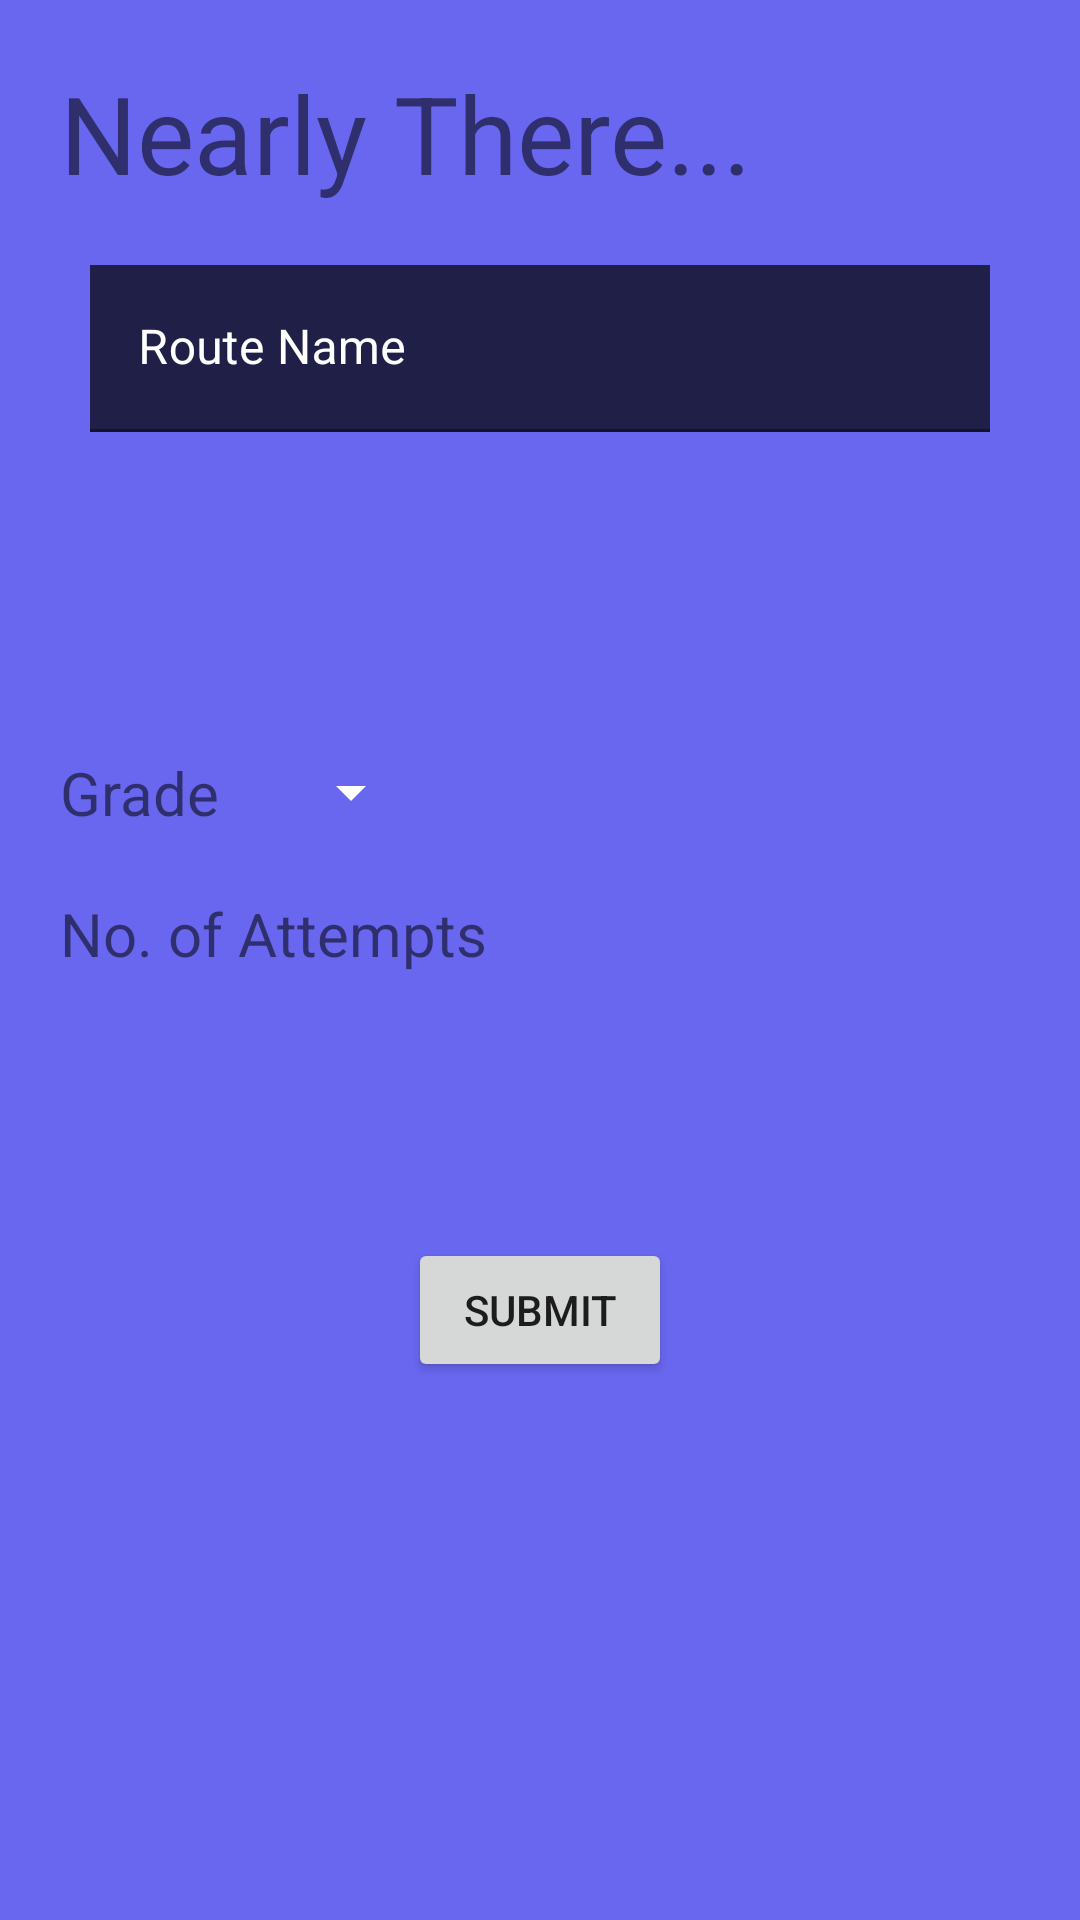

Layout XML and referenced resources for this Android screen:
<!-- AndroidManifest.xml: application theme Theme.AscentApplication -->
<!-- res/layout/add_problem_dialog.xml -->
<?xml version="1.0" encoding="utf-8"?>
<androidx.constraintlayout.widget.ConstraintLayout
    xmlns:android="http://schemas.android.com/apk/res/android"
    xmlns:app="http://schemas.android.com/apk/res-auto"
    xmlns:tools="http://schemas.android.com/tools"
    android:layout_width="match_parent"
    android:layout_height="wrap_content"
    android:background="@color/ascent_blue_card">

    <TextView
        android:id="@+id/AddProblemTitleTV"
        android:layout_width="wrap_content"
        android:layout_height="wrap_content"
        android:text="@string/add_problem_title_text"
        app:layout_constraintTop_toTopOf="parent"
        app:layout_constraintLeft_toLeftOf="parent"
        android:textSize="36sp"
        android:layout_marginTop="20dp"
        android:layout_marginLeft="20dp"
        />

    <com.google.android.material.textfield.TextInputLayout
        android:id="@+id/AddProblemNameTIL"
        android:layout_width="300dp"
        android:layout_height="wrap_content"
        android:layout_margin="20dp"
        android:textColorHint="@color/white"
        app:layout_constraintLeft_toLeftOf="parent"
        app:layout_constraintRight_toRightOf="parent"
        app:layout_constraintTop_toBottomOf="@id/AddProblemTitleTV">

        <com.google.android.material.textfield.TextInputEditText
            android:id="@+id/AddProblemNameTIET"
            android:layout_width="match_parent"
            android:layout_height="wrap_content"
            android:background="@color/black_transparent"
            android:hint="@string/add_problem_name_hint_text"
            android:textSize="16sp" />
    </com.google.android.material.textfield.TextInputLayout>

    <TextView
        android:id="@+id/AddProblemGradeTV"
        android:layout_width="wrap_content"
        android:layout_height="wrap_content"
        android:text="@string/add_problem_grade_text"
        app:layout_constraintTop_toBottomOf="@id/AddProblemNameTIL"
        app:layout_constraintLeft_toLeftOf="parent"
        app:layout_constraintBottom_toTopOf="@id/AddProblemGuideline1"
        android:layout_margin="20dp"
        android:textSize="20sp"/>

    <Spinner
        android:id="@+id/AddProblemGradeSpinner"
        android:layout_width="wrap_content"
        android:layout_height="wrap_content"
        app:layout_constraintLeft_toRightOf="@+id/AddProblemGradeTV"
        app:layout_constraintTop_toBottomOf="@id/AddProblemNameTIL"
        app:layout_constraintBottom_toTopOf="@id/AddProblemGuideline1"
        android:layout_margin="20dp"/>

    <androidx.constraintlayout.widget.Guideline
        android:id="@+id/AddProblemGuideline1"
        android:layout_width="wrap_content"
        android:layout_height="wrap_content"
        android:orientation="horizontal"
        app:layout_constraintGuide_percent="0.6"/>

    <TextView
        android:id="@+id/AddProblemAttemptTV"
        android:layout_width="wrap_content"
        android:layout_height="wrap_content"
        android:layout_margin="20dp"
        android:text="@string/add_problem_attempt_spinner_text"
        android:textSize="20sp"
        app:layout_constraintLeft_toLeftOf="parent"
        app:layout_constraintTop_toBottomOf="@id/AddProblemGradeTV"
        />

    <Spinner
        android:id="@+id/AddProblemAttemptSpinner"
        android:layout_width="wrap_content"
        android:layout_height="wrap_content"
        android:layout_margin="20dp"
        app:layout_constraintTop_toTopOf="@id/AddProblemAttemptTV"
        app:layout_constraintBottom_toBottomOf="@id/AddProblemAttemptTV"
        app:layout_constraintLeft_toRightOf="@id/AddProblemAttemptTV" />

    <CheckBox
        android:id="@+id/AddProblemCompleteCB"
        android:layout_width="wrap_content"
        android:layout_height="wrap_content"
        android:layout_margin="20dp"
        android:text="@string/add_problem_complete_cb_text"
        android:visibility="invisible"
        app:layout_constraintLeft_toLeftOf="parent"
        app:layout_constraintTop_toBottomOf="@id/AddProblemAttemptTV" />

    <androidx.constraintlayout.widget.Guideline
        android:id="@+id/AddProblemGuideline2"
        android:layout_width="wrap_content"
        android:layout_height="wrap_content"
        android:orientation="horizontal"
        app:layout_constraintGuide_percent="0.8"/>

    <Button
        android:id="@+id/AddProblemBtn"
        android:layout_width="wrap_content"
        android:layout_height="wrap_content"
        android:text="@string/add_problem_btn_text"
        app:layout_constraintTop_toBottomOf="@id/AddProblemCompleteCB"
        app:layout_constraintLeft_toLeftOf="parent"
        app:layout_constraintRight_toRightOf="parent"
        android:layout_margin="20dp"/>

</androidx.constraintlayout.widget.ConstraintLayout>
<!-- resources referenced by this layout -->
<resources>
  <color name="ascent_blue_card">#B32A27E8</color>
  <color name="black_transparent">#B3000000</color>
  
      /*Sign Up Button Colours*/
  <color name="white">#FFFFFFFF</color>
  <string name="add_problem_attempt_spinner_text">No. of Attempts</string>
  <string name="add_problem_btn_text">Submit</string>
  <string name="add_problem_complete_cb_text">Completed</string>
      /*Set Hold Dialog String*/
  <string name="add_problem_grade_text">Grade</string>
  <string name="add_problem_name_hint_text">Route Name</string>
  <string name="add_problem_title_text">Nearly There...</string>
  <style name="Theme.AscentApplication" parent="Theme.MaterialComponents.DayNight.NoActionBar">
          
          <item name="colorPrimary">@color/ascent_blue_card</item>
          <item name="colorPrimaryVariant">@color/ascent_blue_card</item>
          <item name="colorOnPrimary">@color/white</item>
          
          <item name="colorSecondary">@color/teal_200</item>
          <item name="colorSecondaryVariant">@color/teal_700</item>
          <item name="colorOnSecondary">@color/black</item>
          <item name="android:textColorSecondary">@color/white</item>
          
          <item name="android:statusBarColor" tools:targetApi="l">?attr/colorPrimaryVariant</item>
          
          <item name="autoCompleteTextViewStyle">@style/SearchAutoCompleteTextView</item>
      </style>
  <color name="teal_200">#FF03DAC5</color>
  <color name="teal_700">#FF018786</color>
  <color name="black">#FF000000</color>
  <style name="SearchAutoCompleteTextView" parent="Widget.AppCompat.Light.SearchView">
          <item name="android:textColor">@color/white</item>
          <item name="android:textColorHint">@color/white</item>
          <item name="android:colorForeground">@color/white</item>
      </style>
</resources>
